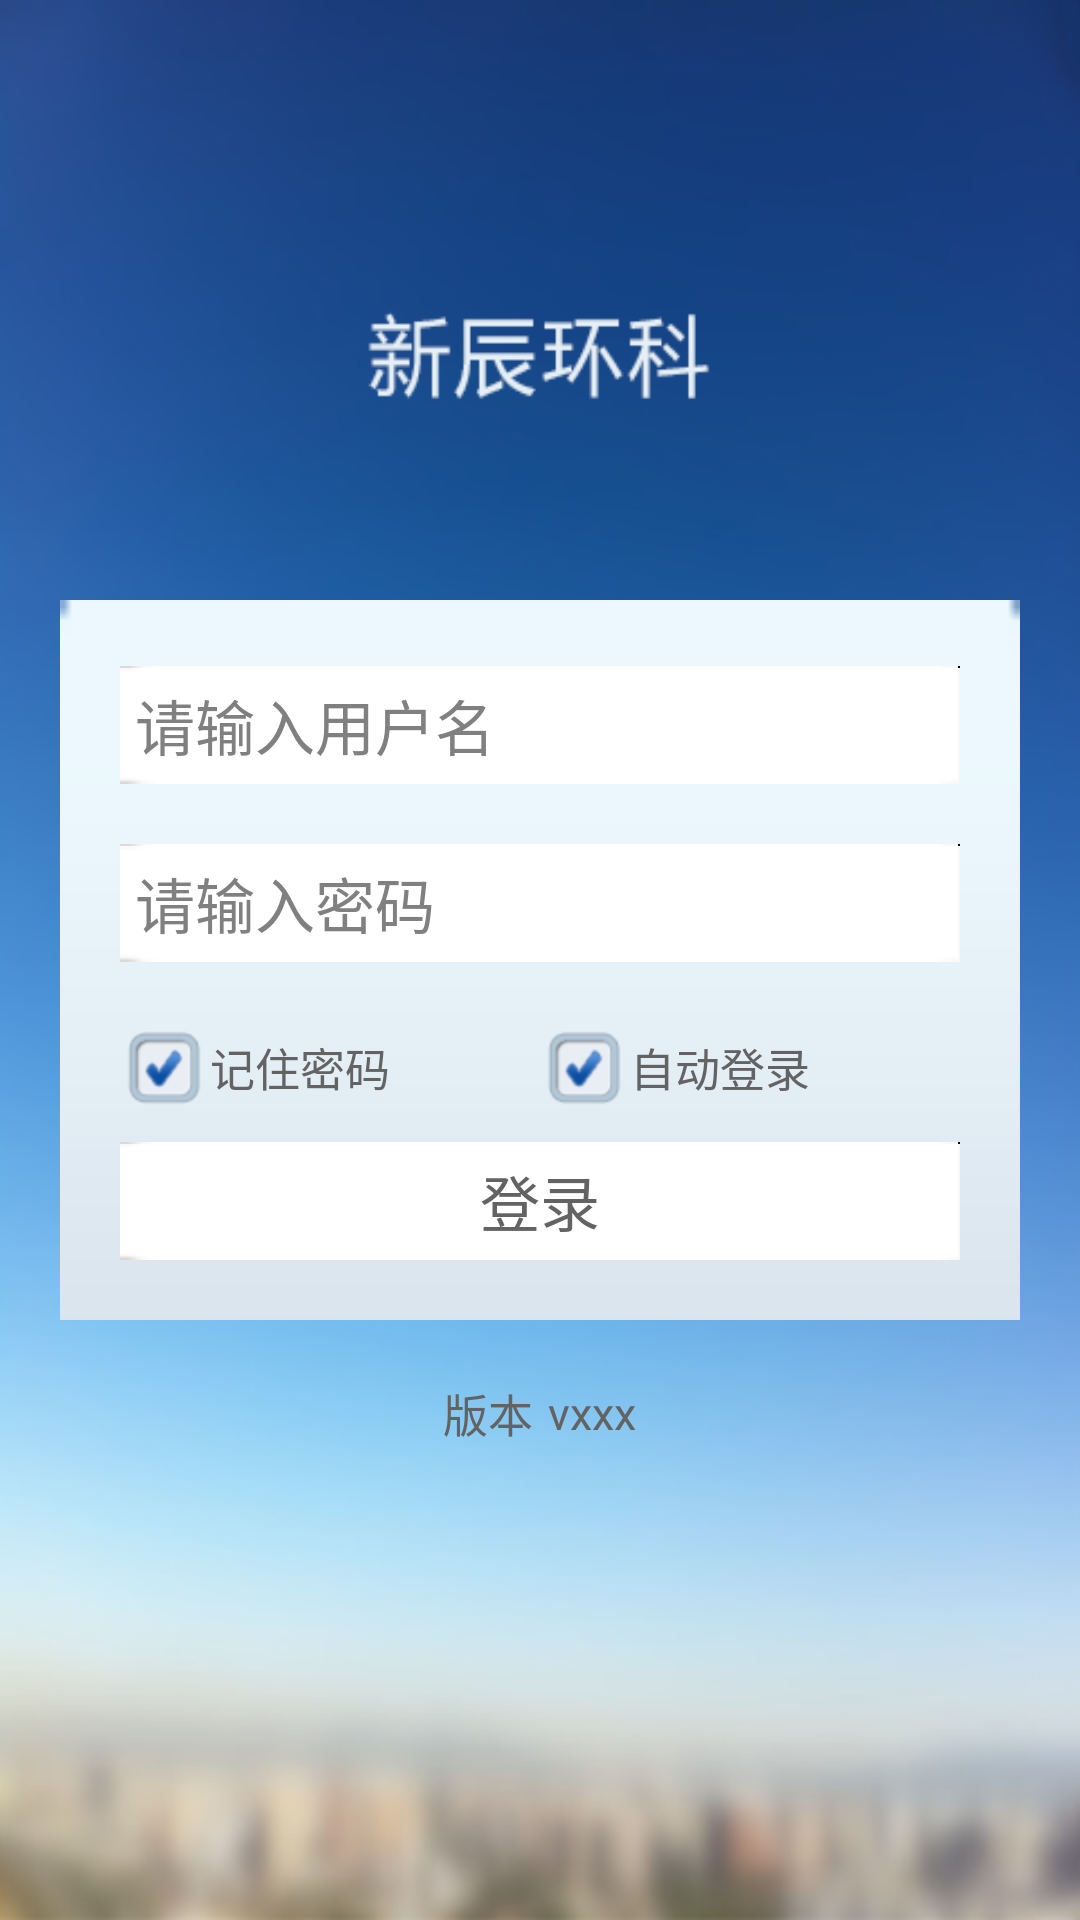

Layout XML and referenced resources for this Android screen:
<!-- AndroidManifest.xml: application theme android:Theme.Light.NoTitleBar -->
<!-- res/layout/login_activity.xml -->
<?xml version="1.0" encoding="utf-8"?>
<RelativeLayout xmlns:android="http://schemas.android.com/apk/res/android"
    android:id="@+id/mRoot"
    android:layout_width="match_parent"
    android:layout_height="match_parent"
    android:background="@drawable/bj_xc" >

    <LinearLayout
        android:id="@+id/login"
        android:layout_width="fill_parent"
        android:layout_height="wrap_content"
        android:layout_centerInParent="true"
        android:layout_marginLeft="20dip"
        android:layout_marginRight="20dip"
        android:background="@drawable/bg_title_bar"
        android:orientation="vertical"
        android:paddingBottom="20dip"
        android:paddingLeft="20dip"
        android:paddingRight="20dip"
        android:paddingTop="22dip" >

        <EditText
            android:id="@+id/mUserName"
            android:layout_width="fill_parent"
            android:layout_height="wrap_content"
            android:background="@drawable/bg_input"
            android:hint="请输入用户名"
            android:padding="5dip"
            android:singleLine="true"
            android:textSize="@dimen/title_size" />

        <EditText
            android:id="@+id/mPwd"
            android:layout_width="fill_parent"
            android:layout_height="wrap_content"
            android:layout_marginTop="20dip"
            android:background="@drawable/bg_input"
            android:hint="请输入密码"
            android:inputType="textPassword"
            android:padding="5dip"
            android:singleLine="true"
            android:textSize="@dimen/title_size" />

        <LinearLayout
            android:layout_width="fill_parent"
            android:layout_height="wrap_content"
            android:layout_marginTop="20dip"
            android:orientation="horizontal"
            android:weightSum="2" >

            <CheckBox
                android:id="@+id/mMindPwd"
                style="@style/MyCheckBox2"
                android:layout_width="0dip"
                android:layout_height="wrap_content"
                android:layout_weight="1"
                android:checked="true"
                android:text="记住密码"
                android:textColor="#636363"
                android:textSize="@dimen/node_one" />

            <CheckBox
                android:id="@+id/mMindLogin"
                style="@style/MyCheckBox2"
                android:layout_width="0dip"
                android:layout_height="wrap_content"
                android:layout_weight="1"
                android:checked="true"
                android:text="自动登录"
                android:textColor="#636363"
                android:textSize="@dimen/node_one" />
        </LinearLayout>

        <Button
            android:id="@+id/mLogin"
            android:layout_width="fill_parent"
            android:layout_height="wrap_content"
            android:layout_marginTop="10dip"
            android:background="@drawable/common_button_pressed"
            android:padding="5dip"
            android:text="登录"
            android:textColor="#636363"
            android:textSize="@dimen/title_size" />

        <Button
            android:id="@+id/mForceExit"
            android:layout_width="fill_parent"
            android:layout_height="wrap_content"
            android:layout_marginTop="10dip"
            android:background="@drawable/common_button_pressed"
            android:padding="5dip"
            android:text="强制退出"
            android:textColor="#636363"
            android:textSize="@dimen/title_size"
            android:visibility="gone" />

        <TextView
            android:id="@+id/failText"
            android:layout_width="wrap_content"
            android:layout_height="wrap_content"
            android:layout_marginTop="5dip"
            android:text="失败原因"
            android:textColor="@color/red"
            android:textSize="@dimen/node_one"
            android:visibility="gone" />
    </LinearLayout>

    <TextView
        android:id="@+id/compn"
        android:layout_width="wrap_content"
        android:layout_height="wrap_content"
        android:layout_below="@+id/login"
        android:layout_centerHorizontal="true"
        android:layout_marginTop="20dip"
        android:text="文彦科技 "
        android:textColor="#636363"
        android:textSize="@dimen/node_one"
        android:visibility="gone" />

    <LinearLayout
        android:layout_width="fill_parent"
        android:layout_height="wrap_content"
        android:layout_below="@+id/login"
        android:layout_marginTop="20dip"
        android:gravity="center" >

        <TextView
            android:layout_width="wrap_content"
            android:layout_height="wrap_content"
            android:text="版本"
            android:textColor="#636363"
            android:textSize="@dimen/node_one" />

        <TextView
            android:id="@+id/mVer"
            android:layout_width="wrap_content"
            android:layout_height="wrap_content"
            android:layout_marginLeft="5dp"
            android:text="vxxx"
            android:textColor="#636363"
            android:textSize="@dimen/node_one" />

    </LinearLayout>

    <Button
        android:id="@+id/setIP"
        android:layout_width="wrap_content"
        android:layout_height="wrap_content"
        android:layout_alignParentTop="true"
        android:layout_alignRight="@+id/login"
        android:layout_marginTop="16dp"
        android:background="@drawable/btn_style_alert_dialog_button"
        android:padding="5dip"
        android:text="配置服务器IP"
        android:visibility="gone"
        android:textSize="@dimen/title_size" />

</RelativeLayout>
<!-- resources referenced by this layout -->
<resources>
  <color name="red">#FF3030</color>
  <dimen name="node_one">15sp</dimen>
  <dimen name="title_size">20sp</dimen>
  <!-- drawable bj_xc: png bitmap (drawable-xhdpi, 129013 bytes) -->
  <!-- drawable btn_style_alert_dialog_button (drawable) -->
  <?xml version="1.0" encoding="utf-8"?>
  <selector
    xmlns:android="http://schemas.android.com/apk/res/android">
      <item android:state_pressed="true" android:drawable="@drawable/bg_btn_more" />
      <item android:drawable="@drawable/bg_btn_more_hv" />
  </selector>
  <!-- drawable common_button_pressed (drawable) -->
  <?xml version="1.0" encoding="utf-8"?>
  <selector
    xmlns:android="http://schemas.android.com/apk/res/android">
      <item android:state_pressed="true" android:drawable="@drawable/bg_input_pressed" />
      <item android:drawable="@drawable/bg_input" />
  </selector>
  <style name="MyCheckBox2" parent="@android:style/Widget.CompoundButton.CheckBox">
          <item name="android:button">@drawable/checkbox_2</item>
      </style>
  <!-- drawable checkbox_2 (drawable) -->
  <?xml version="1.0" encoding="utf-8"?>
  <selector xmlns:android="http://schemas.android.com/apk/res/android">
  	<item android:state_checked="true" 
    		android:drawable="@drawable/select_s1" />
  	<item android:state_checked="false" 
   		android:drawable="@drawable/select_n1" />
  </selector>
  <!-- drawable select_s1: png bitmap (drawable-hdpi, 4647 bytes) -->
  <!-- drawable select_n1: png bitmap (drawable-hdpi, 4064 bytes) -->
</resources>
